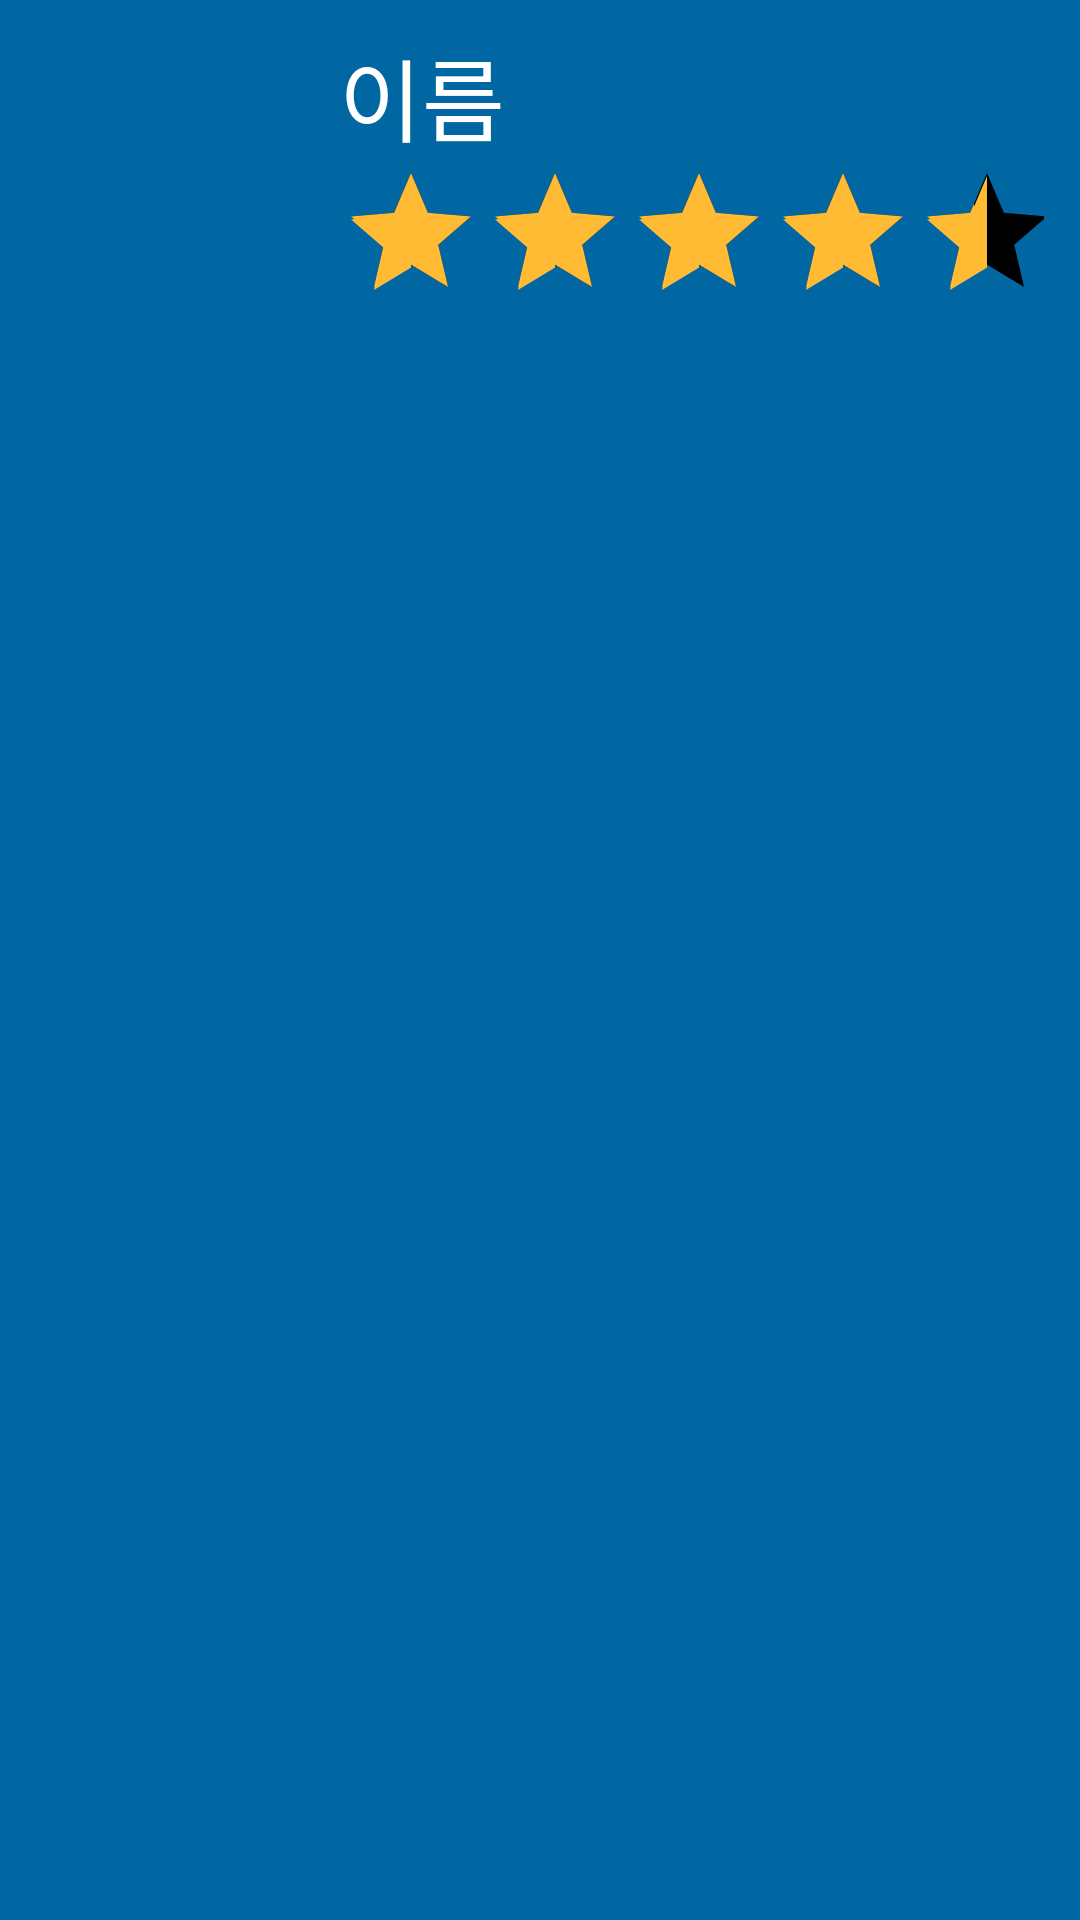

Produce the Android XML layout that renders to this screen, including the resource entries it uses.
<!-- AndroidManifest.xml: application theme Theme.AppTest -->
<!-- res/layout/medicine_item.xml -->
<?xml version="1.0" encoding="utf-8"?>
<LinearLayout xmlns:android="http://schemas.android.com/apk/res/android"
    android:orientation="horizontal"
    android:layout_width="match_parent"
    android:layout_height="match_parent"
    android:layout_marginTop="15dp"
    android:background="@drawable/medicine_background">

    <ImageView
        android:id="@+id/imageView"
        android:layout_width="93dp"
        android:layout_height="98dp"
        android:layout_marginLeft="10dp"
        android:layout_marginTop="10dp"
        android:layout_marginBottom="10dp"
        android:src="@mipmap/ic_launcher" />

    <LinearLayout
        android:layout_width="match_parent"
        android:layout_height="wrap_content"
        android:orientation="vertical"
        android:layout_marginLeft="5dp"
        android:layout_marginBottom="10dp"
        android:layout_marginTop="10dp">

        <TextView
            android:id="@+id/nameView"
            android:layout_width="wrap_content"
            android:layout_height="wrap_content"
            android:paddingLeft="5dp"
            android:text="이름"
            android:textColor="@android:color/white"
            android:textSize="30sp" />

        <RatingBar
            android:id="@+id/ratingBar"
            style="?android:attr/ratingBarStyle"
            android:progressTint="@android:color/holo_orange_light"
            android:secondaryProgressTint="@android:color/holo_orange_light"
            android:progressBackgroundTint="@android:color/black"
            android:layout_width="wrap_content"
            android:layout_height="wrap_content"
            android:isIndicator="true"
            android:numStars="5"
            android:paddingLeft="5dp"
            android:rating="4.5"
            android:stepSize="0.5" />

    </LinearLayout>

</LinearLayout>
<!-- resources referenced by this layout -->
<resources>
  <!-- drawable medicine_background (drawable) -->
  <?xml version="1.0" encoding="utf-8"?>
  <shape xmlns:android="http://schemas.android.com/apk/res/android"
      android:shape="rectangle" android:padding="30dp" >
      <corners android:radius="0dp" />
      <solid android:color="@color/colorPrimaryDark" />
  </shape>
  <style name="Theme.AppTest" parent="Theme.AppCompat.Light">
          
          <item name="colorPrimary">@color/purple_500</item>
          <item name="colorPrimaryVariant">@color/purple_700</item>
          <item name="colorOnPrimary">@color/white</item>
          
          <item name="colorSecondary">@color/teal_200</item>
          <item name="colorSecondaryVariant">@color/teal_700</item>
          <item name="colorOnSecondary">@color/black</item>
          
          <item name="android:statusBarColor" tools:targetApi="l">?attr/colorPrimaryVariant</item>
          
  
          <item name="windowActionBar">false</item>
          <item name="windowNoTitle">true</item>
          <item name="android:windowFullscreen">true</item>
      </style>
  <color name="colorPrimaryDark">#0067A3</color>
  <color name="purple_500">#FF6200EE</color>
  <color name="purple_700">#FF3700B3</color>
  <color name="white">#FFFFFFFF</color>
  <color name="teal_200">#FF03DAC5</color>
  <color name="teal_700">#FF018786</color>
  <color name="black">#FF000000</color>
</resources>
